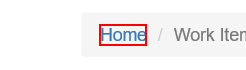
Task: Robotic Enterprise Framework
Workflow: System1_Navigate_To_Dashboard

Step 1: click on the link 'Home' in window 'ACME System 1*' at https://acme-test.uipath.com/*
